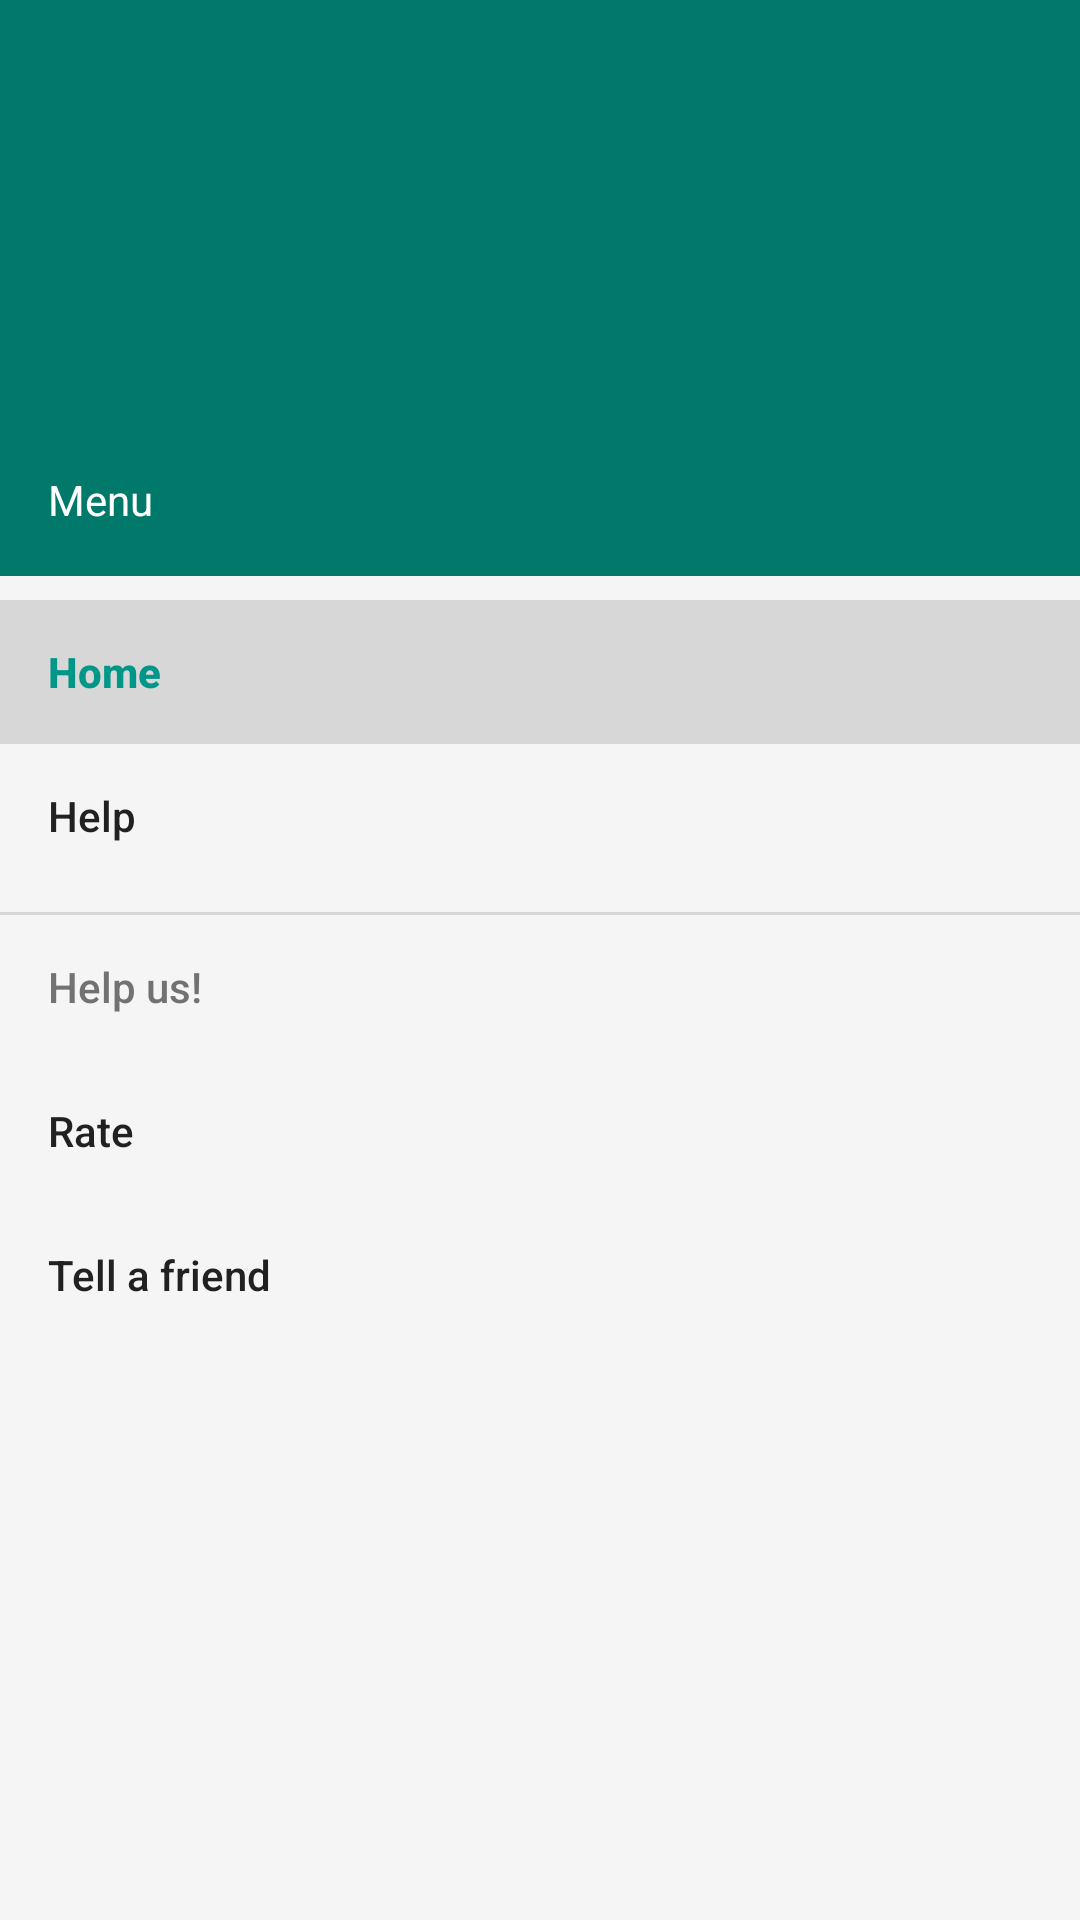

This screen was rendered from an Android layout file. Write that file and the resources it references.
<!-- AndroidManifest.xml: application theme Theme.InterShopping -->
<!-- res/layout/left_menu.xml -->
<android.support.design.widget.NavigationView
    android:id="@+id/nav_view"
    xmlns:android="http://schemas.android.com/apk/res/android"
    xmlns:app="http://schemas.android.com/apk/res-auto"
    android:layout_width="wrap_content"
    android:layout_height="match_parent"
    android:layout_gravity="start"
    android:fitsSystemWindows="true"
    app:headerLayout="@layout/nav_header"
    app:menu="@menu/drawer_view"/>
<!-- res/layout/nav_header.xml (included above) -->
<?xml version="1.0" encoding="utf-8"?>
<LinearLayout xmlns:android="http://schemas.android.com/apk/res/android"
    android:layout_width="match_parent"
    android:layout_height="192dp"
    android:background="?attr/colorPrimaryDark"
    android:padding="16dp"
    android:theme="@style/ThemeOverlay.AppCompat.Dark"
    android:orientation="vertical"
    android:gravity="bottom">

    <TextView
        android:layout_width="match_parent"
        android:layout_height="wrap_content"
        android:text="@string/menu"
        android:textAppearance="@style/TextAppearance.AppCompat.Body1"/>

</LinearLayout>
<!-- resources referenced by this layout -->
<resources>
  <string name="menu">Menu</string>
  <style name="Theme.InterShopping" parent="Base.Theme.InterShopping">
      </style>
  <style name="Base.Theme.InterShopping" parent="Theme.AppCompat.Light.NoActionBar">
          <item name="colorPrimary">@color/primary</item>
          <item name="colorPrimaryDark">@color/primary_dark</item>
          <item name="colorAccent">@color/accent</item>
          <item name="android:textColorPrimary">@color/primary_text</item>
          <item name="android:textColorSecondary">@color/secondary_text</item>
          <item name="android:windowBackground">@color/background</item>
      </style>
  <color name="primary">#009688</color>
  <color name="primary_dark">#00796B</color>
  <color name="accent">#536DFE</color>
  <color name="primary_text">#212121</color>
  <color name="secondary_text">#727272</color>
  <color name="background">#FFF5F5F5</color>
</resources>
